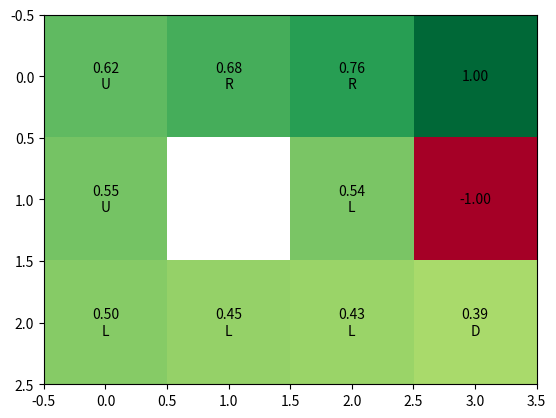

The matplotlib source for this figure:
GRID = [
    [0, 0, 0, 1.0],
    [0, None, 0, -1.0],
    [0, 0, 0, 0]
]
GAMMA = 0.9
ALPHA = .5
N, M = len(GRID), len(GRID[0])
NOISE = .5

STATES = set()
TERMINAL_STATES = {(0, 3), (1, 3)}
Q = {}


def is_terminal(state):
    if state in  TERMINAL_STATES:
        return True
    return False


def actions(state):
    possible_actions = {'U', 'D', 'L', 'R'}
    return possible_actions

def initialize():
    for i in range(N):
        for j in range(M):
            if (GRID[i][j]!=None) and ((i, j) not in TERMINAL_STATES):
                STATES.add((i, j))
            
            if (GRID[i][j]!=None):
                for a in actions((i, j)):
                    Q[((i, j), a)] = GRID[i][j]


def possible_future_states(state, action):
    i, j = state
    possible_states = {(i-1, j), (i+1, j), (i, j-1), (i, j+1)}
    # removing states with obstacles
    if i==0:
        possible_states.remove((i-1, j))
    if i==N-1:
        possible_states.remove((i+1, j))
    if j==0:
        possible_states.remove((i, j-1))
    if j==M-1:
        possible_states.remove((i, j+1))

    # removing impossible states
    if action == 'U':
        try:possible_states.remove((i+1, j))
        except:pass
    elif action == 'D':
        try:possible_states.remove((i-1, j))
        except:pass
    elif action == 'L':
        try:possible_states.remove((i, j+1))
        except:pass
    elif action == 'R':
        try:possible_states.remove((i, j-1))
        except:pass


    tmp_states = possible_states.copy()
    for i, j in tmp_states:
        if GRID[i][j] == None:
            possible_states.remove((i, j))

    return possible_states


def normalize(p):
    s = sum(p.values())
    for k in p:
        p[k] /= s
    return p


def transition_probability(state, action):
    # 40% noise
    PD = 1 - NOISE
    PN = NOISE/2
    i, j = state
    if action == 'U':
        p =  {(i-1, j): PD, (i, j+1): PN, (i, j-1): PN}
    elif action == 'D':
        p =  {(i+1, j): PD, (i, j+1): PN, (i, j-1): PN}
    elif action == 'L':
        p =  {(i, j-1): PD, (i-1, j): PN, (i+1, j): PN}
    elif action == 'R':
        p =  {(i, j+1): PD, (i-1, j): PN, (i+1, j): PN}

    pfs = possible_future_states(state, action)
    for s in p:
        if s not in pfs:
            p[s] = 0
    p = normalize(p)
    return p

    
def reward(state):
    # expected reward of all possible future states
    i, j = state
    if (i, j) in TERMINAL_STATES:
        return GRID[i][j]
    else:
        return 0


def expected_future_Q(state, action):
    if is_terminal(state):
        return reward(state)
    
    p = transition_probability(state, action)
    exp_reward = 0
    for s in p:
        if p[s]:
            exp_reward += p[s]*max(Q[(s, a)] for a in actions(s))
    return exp_reward


def q_update(state, action):
    
    exp_q_val = 0
    tp = transition_probability(state, action)
    for s in possible_future_states(state, action):
        max_future_q = -float('inf')
        for a in actions(s):
            max_future_q = max(max_future_q, Q[(s, a)])
        exp_q_val += tp[s]*max_future_q
    new_val = Q[(state, action)] + ALPHA * (reward(state) + GAMMA*exp_q_val - Q[(state, action)])
    return new_val


def policy_extraction(state):
    value = -float('inf')
    action = None
    for a in actions(state):
        q_val = Q[(state, a)]
        if q_val > value:
            value = q_val
            action = a
    GRID[state[0]][state[1]] = value
    return action


if __name__ == '__main__':
    import pprint
    import matplotlib.pyplot as plt
    import numpy as np

    initialize()

    delta = float('inf')
    while abs(delta) > .00001:
        delta = 0
        for s in STATES:
            for a in actions(s):
                new_val = q_update(s, a)
                delta = max( delta,  abs(new_val - Q[(s, a)]) )
                Q[(s, a)] = new_val

    pprint.pprint(Q)

    policies = {}
    for s in STATES:
        policy = policy_extraction(s)
        policies[s] = policy

    a = np.asarray(GRID, dtype=np.float32)
    fig, ax = plt.subplots()
    im = ax.imshow(a, cmap = 'RdYlGn', interpolation = 'nearest')

    for i in range(N):
        for j in range(M):
            if GRID[i][j] != None and (i, j) not in TERMINAL_STATES:
                txt_display = "%.2f" % Q[((i, j), policies[(i, j)])] + "\n" + policies[(i, j)]
            elif (i, j) in TERMINAL_STATES:
                txt_display = "%.2f" % GRID[i][j]
            else:
                txt_display = " "
            text = ax.text(j, i, txt_display,
                        ha="center", va="center", color="black")
    plt.show()


